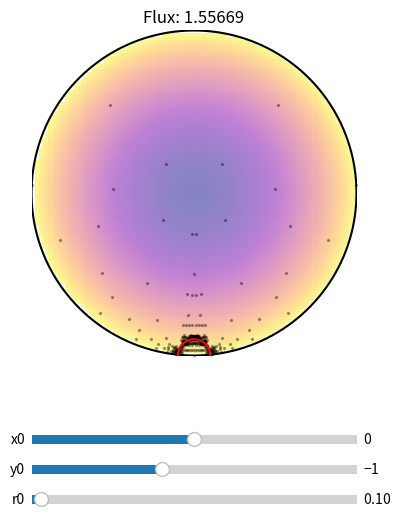

This chart was generated by the following Python code:
"""Numerical integration by adaptive mesh refinement."""
import numpy as np
import matplotlib.pyplot as pl
from matplotlib.widgets import Slider
from matplotlib.patches import Arc, ConnectionPatch


class Flux(object):
    """Store the total flux and the visited points."""

    def __init__(self):
        """Initialize."""
        self.total = 0
        self.x = []
        self.y = []
        self.r1 = []
        self.r2 = []
        self.t1 = []
        self.t2 = []


def evaluate(x, y, x0, y0, r0, I):
    """Evaluate the specific intensity I(x, y) at a point."""
    if (x - x0) ** 2 + (y - y0) ** 2 <= r0 ** 2:
        return 0
    else:
        return I(x, y)


def fcell(r1, r2, t1, t2, x0, y0, r0, I, flux, logpts=False):
    """Return the flux in a cell."""
    deltheta = np.abs((t1 + np.pi - t2) % (2 * np.pi) - np.pi)
    A = 0.5 * (r2 * r2 - r1 * r1) * deltheta
    f = 0
    for r in [r1, r2]:
        for t in [t1, t2]:
            x = r * np.cos(t)
            y = r * np.sin(t)
            f += A * evaluate(x, y, x0, y0, r0, I)
    if logpts:
        # Log the midpoint for plotting
        r = 0.5 * (r1 + r2)
        num = (np.sin(t1) + np.sin(t2))
        den = (np.cos(t1) + np.cos(t2))
        nds = np.sqrt(den ** 2 + num ** 2)
        x = r * den / nds
        y = r * num / nds
        flux.r1.append(r1)
        flux.r2.append(r2)
        flux.t1.append(t1)
        flux.t2.append(t2)
        flux.x.append(x)
        flux.y.append(y)
    return f / 4


def fnum(r1, r2, t1, t2, x0, y0, r0, I, tol, flux):
    """Return the numerically computed flux."""
    # Coarse estimate
    fcoarse = fcell(r1, r2, t1, t2, x0, y0, r0, I, flux, True)

    # Fine estimate
    r = 0.5 * (r1 + r2)
    t = np.arctan2(np.sin(t1) + np.sin(t2), np.cos(t1) + np.cos(t2))

    ffine = (fcell(r1, r, t1, t, x0, y0, r0, I, flux) +
             fcell(r1, r, t, t2, x0, y0, r0, I, flux) +
             fcell(r, r2, t1, t, x0, y0, r0, I, flux) +
             fcell(r, r2, t, t2, x0, y0, r0, I, flux))

    # Compare
    if (np.abs(fcoarse - ffine) > tol):
        # Recurse
        fnum(r1, r, t1, t, x0, y0, r0, I, tol, flux)
        fnum(r1, r, t, t2, x0, y0, r0, I, tol, flux)
        fnum(r, r2, t1, t, x0, y0, r0, I, tol, flux)
        fnum(r, r2, t, t2, x0, y0, r0, I, tol, flux)
    else:
        flux.total += ffine
        return


def compute(I=lambda x, y: x ** 2 + y ** 2, tol=1e-4, show_cells=False):
    """Compute and plot the result."""
    # Plot
    fig = pl.figure(figsize=(5, 6))
    ax = pl.axes([0.2, 0.25, 0.65, 0.65])
    ax.set_title("")
    scat = ax.scatter([], [], color='k', s=2, alpha=0.3)
    x = np.linspace(-1 + 1e-5, 1 - 1e-5, 1000)
    ax.plot(x, - np.sqrt(1 - x ** 2), 'k-')
    ax.plot(x, + np.sqrt(1 - x ** 2), 'k-')
    ax.set_ylim(-1, 1)
    ax.set_xlim(-1, 1)
    ax.set_aspect(1)
    ax.axis('off')

    x = np.linspace(-1, 1, 100)
    y = np.linspace(-1, 1, 100)
    X, Y = np.meshgrid(x, y)

    def Icirc(x, y):
        res = I(x, y)
        res[x ** 2 + y ** 2 > 1] = np.nan
        return res

    ax.imshow(Icirc(X, Y), extent=(-1, 1, -1, 1), cmap='plasma', alpha=0.5)

    # Initial occultor position
    x0 = 0.
    y0 = -1
    r0 = 0.1
    x = np.linspace(x0 - r0 + 1e-5, x0 + r0 - 1e-5, 1000)
    ohi, = ax.plot(x, y0 - np.sqrt(r0 ** 2 - (x - x0) ** 2), 'r-')
    olo, = ax.plot(x, y0 + np.sqrt(r0 ** 2 - (x - x0) ** 2), 'r-')

    axx0 = pl.axes([0.2, 0.15, 0.65, 0.03])
    axy0 = pl.axes([0.2, 0.10, 0.65, 0.03])
    axr0 = pl.axes([0.2, 0.05, 0.65, 0.03])
    sx0 = Slider(axx0, 'x0', -5.0, 5.0, valinit=x0)
    sy0 = Slider(axy0, 'y0', -5.0, 5.0, valinit=y0)
    sr0 = Slider(axr0, 'r0', 0.01, 3.0, valinit=r0)

    def update(val=None):
        flux = Flux()
        b = np.sqrt(sx0.val ** 2 + sy0.val ** 2)
        theta = np.arctan2(sy0.val, sx0.val)
        theta0 = theta - np.pi
        if theta0 < 0:
            theta0 += 2 * np.pi
        elif theta0 > 2 * np.pi:
            theta0 -= 2 * np.pi

        if (b <= sr0.val):
            rmid = 0.75
            deltheta = 0.25
        elif b > 1 + sr0.val:
            rmid = 0.5
            deltheta = 0.5
        elif b > 1:
            rmid = (1 + b - sr0.val) / 2.
            deltheta = 0.95 * np.abs(np.arccos((b ** 2 -
                                                sr0.val ** 2 + rmid ** 2) /
                                               (2 * b * rmid)))
        else:
            rmid = b
            deltheta = 0.95 * np.abs(np.arccos(1 - 0.5 * (sr0.val / b) ** 2))

        theta1 = theta - deltheta
        if theta1 < 0:
            theta1 += 2 * np.pi
        theta2 = theta + deltheta
        if theta1 > 2 * np.pi:
            theta2 -= 2 * np.pi

        # A
        fnum(0, rmid, theta1, theta2,
             sx0.val, sy0.val, sr0.val, I, tol / np.pi, flux)
        # B
        fnum(rmid, 1, theta1, theta2,
             sx0.val, sy0.val, sr0.val, I, tol / np.pi, flux)
        # C
        fnum(0, rmid, theta0, theta1,
             sx0.val, sy0.val, sr0.val, I, tol / np.pi, flux)
        # D
        fnum(rmid, 1, theta0, theta1,
             sx0.val, sy0.val, sr0.val, I, tol / np.pi, flux)
        # E
        fnum(0, rmid, theta0, theta2,
             sx0.val, sy0.val, sr0.val, I, tol / np.pi, flux)
        # F
        fnum(rmid, 1, theta0, theta2,
             sx0.val, sy0.val, sr0.val, I, tol / np.pi, flux)

        scat.set_offsets(list(zip(flux.x, flux.y)))
        x = np.linspace(sx0.val - sr0.val + 1e-5,
                        sx0.val + sr0.val - 1e-5, 1000)
        ohi.set_xdata(x)
        ohi.set_ydata(sy0.val + np.sqrt(sr0.val ** 2 - (x - sx0.val) ** 2))
        olo.set_xdata(x)
        olo.set_ydata(sy0.val - np.sqrt(sr0.val ** 2 - (x - sx0.val) ** 2))
        ax.set_title("Flux: %.5f" % flux.total)

        # Plot the cell boundaries
        if show_cells:
            for patch in ax.patches:
                patch.remove()
            ax.patches = []
            fig.canvas.draw_idle()
            for r1, r2, t1, t2 in zip(flux.r1, flux.r2, flux.t1, flux.t2):
                t1d = t1 * 180 / np.pi
                t2d = t2 * 180 / np.pi
                arc1 = Arc((0, 0), 2 * r1, 2 * r1, theta1=t1d,
                           theta2=t2d, lw=0.5)
                arc2 = Arc((0, 0), 2 * r2, 2 * r2, theta1=t1d,
                           theta2=t2d, lw=0.5)
                x1 = r1 * np.cos(t1)
                y1 = r1 * np.sin(t1)
                x2 = r2 * np.cos(t1)
                y2 = r2 * np.sin(t1)
                rad1 = ConnectionPatch((x1, y1), (x2, y2), "data",
                                       "data", lw=0.5)
                x1 = r1 * np.cos(t2)
                y1 = r1 * np.sin(t2)
                x2 = r2 * np.cos(t2)
                y2 = r2 * np.sin(t2)
                rad2 = ConnectionPatch((x1, y1), (x2, y2), "data",
                                       "data", lw=0.5)
                ax.add_patch(arc1)
                ax.add_patch(arc2)
                ax.add_patch(rad1)
                ax.add_patch(rad2)

    sx0.on_changed(update)
    sy0.on_changed(update)
    sr0.on_changed(update)
    update()

    pl.show()


if __name__ == "__main__":
    # Go!
    compute(show_cells=False, tol=1e-4)
